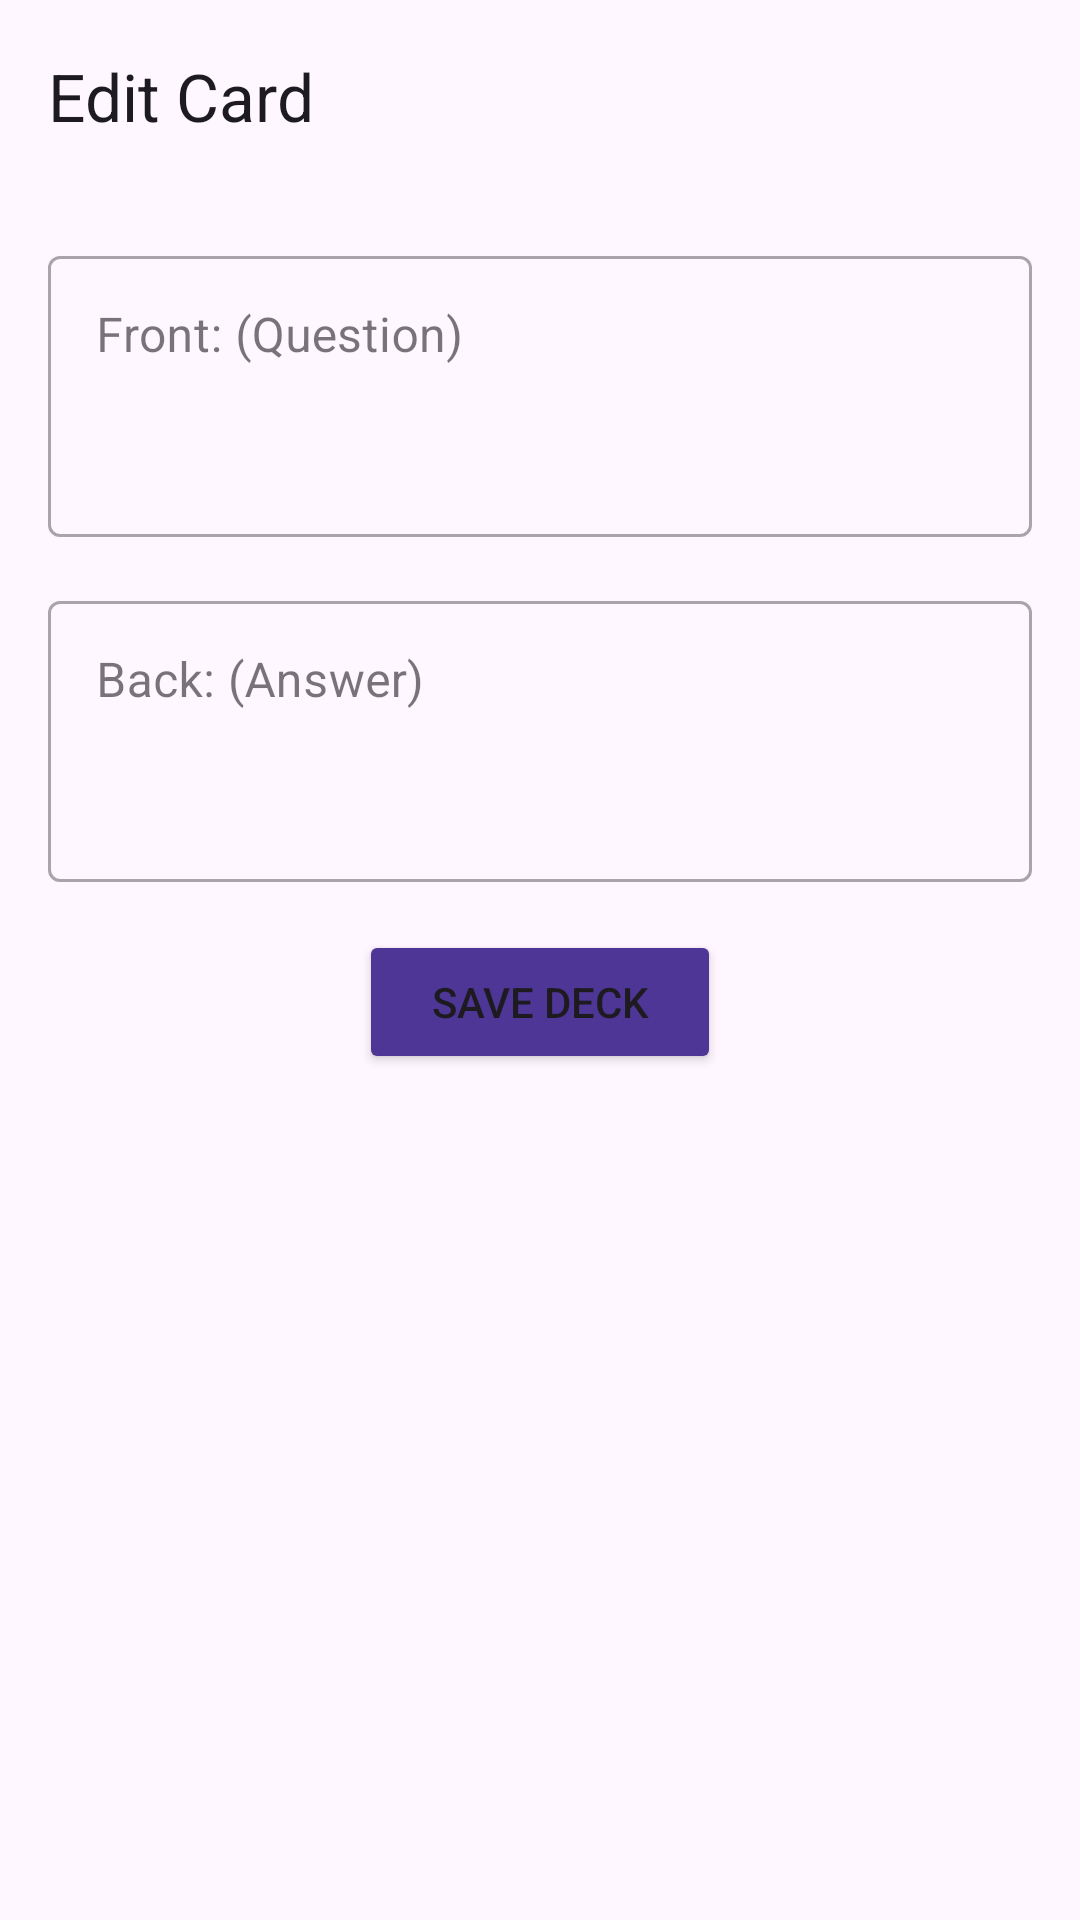

Write the Android layout XML for this screen, with the resource values it uses.
<!-- AndroidManifest.xml: application theme Theme.Recallr -->
<!-- res/layout/activity_edit_card.xml -->
<?xml version="1.0" encoding="utf-8"?>
<androidx.constraintlayout.widget.ConstraintLayout xmlns:android="http://schemas.android.com/apk/res/android"
    xmlns:app="http://schemas.android.com/apk/res-auto"
    xmlns:tools="http://schemas.android.com/tools"
    android:layout_width="match_parent"
    android:layout_height="match_parent"
    android:fitsSystemWindows="true"
    tools:context="comp3350.flashcard.presentation.EditCardActivity">

    <androidx.appcompat.widget.Toolbar

        android:id="@+id/toolbar"
        android:layout_width="match_parent"
        android:layout_height="?attr/actionBarSize"
        android:elevation="4dp"
        app:layout_constraintTop_toTopOf="parent"
        app:title="Edit Card" />


    <com.google.android.material.textfield.TextInputLayout
        android:id="@+id/tilCardFont"
        style="@style/Widget.MaterialComponents.TextInputLayout.OutlinedBox"
        android:layout_width="0dp"
        android:layout_height="wrap_content"
        android:layout_margin="16dp"
        android:hint="@string/card_front_hint"
        app:layout_constraintWidth_max="488dp"
        app:layout_constraintEnd_toEndOf="parent"
        app:layout_constraintStart_toStartOf="parent"
        app:layout_constraintTop_toBottomOf="@id/toolbar">

        <com.google.android.material.textfield.TextInputEditText
            android:id="@+id/inputCardFront"
            android:layout_width="match_parent"
            android:layout_height="wrap_content"
            android:gravity="top"
            android:minLines="3" />

    </com.google.android.material.textfield.TextInputLayout>

    <com.google.android.material.textfield.TextInputLayout
        android:id="@+id/tilCardBack"
        style="@style/Widget.MaterialComponents.TextInputLayout.OutlinedBox"
        android:layout_width="0dp"
        android:layout_height="wrap_content"
        android:layout_margin="16dp"
        android:hint="@string/card_back_hint"
        app:layout_constraintWidth_max="488dp"
        app:layout_constraintEnd_toEndOf="parent"
        app:layout_constraintStart_toStartOf="parent"
        app:layout_constraintTop_toBottomOf="@id/tilCardFont">

        <com.google.android.material.textfield.TextInputEditText
            android:id="@+id/inputCardBack"
            android:textColor="@color/black"
            android:layout_width="match_parent"
            android:layout_height="wrap_content"
            android:gravity="top"
            android:minLines="3" />

    </com.google.android.material.textfield.TextInputLayout>

    <Button
        android:id="@+id/btnSaveCard"
        android:backgroundTint="@color/colorPrimary"
        android:layout_width="wrap_content"
        android:layout_height="wrap_content"
        android:layout_margin="16dp"
        android:paddingStart="24dp"
        android:paddingEnd="24dp"
        android:text="@string/save_deck"
        app:layout_constraintEnd_toEndOf="parent"
        app:layout_constraintStart_toStartOf="parent"
        app:layout_constraintTop_toBottomOf="@id/tilCardBack" />

</androidx.constraintlayout.widget.ConstraintLayout>
<!-- resources referenced by this layout -->
<resources>
  <color name="black">#FF000000</color>
  <color name="colorPrimary">#4E3697</color>
  <string name="card_back_hint">Back: (Answer)</string>
  <string name="card_front_hint">Front: (Question)</string>
  <string name="save_deck">Save Deck</string>
  <style name="Theme.Recallr" parent="Base.Theme.Recallr" />
  <style name="Base.Theme.Recallr" parent="Theme.Material3.DayNight.NoActionBar">
          
          
      </style>
</resources>
